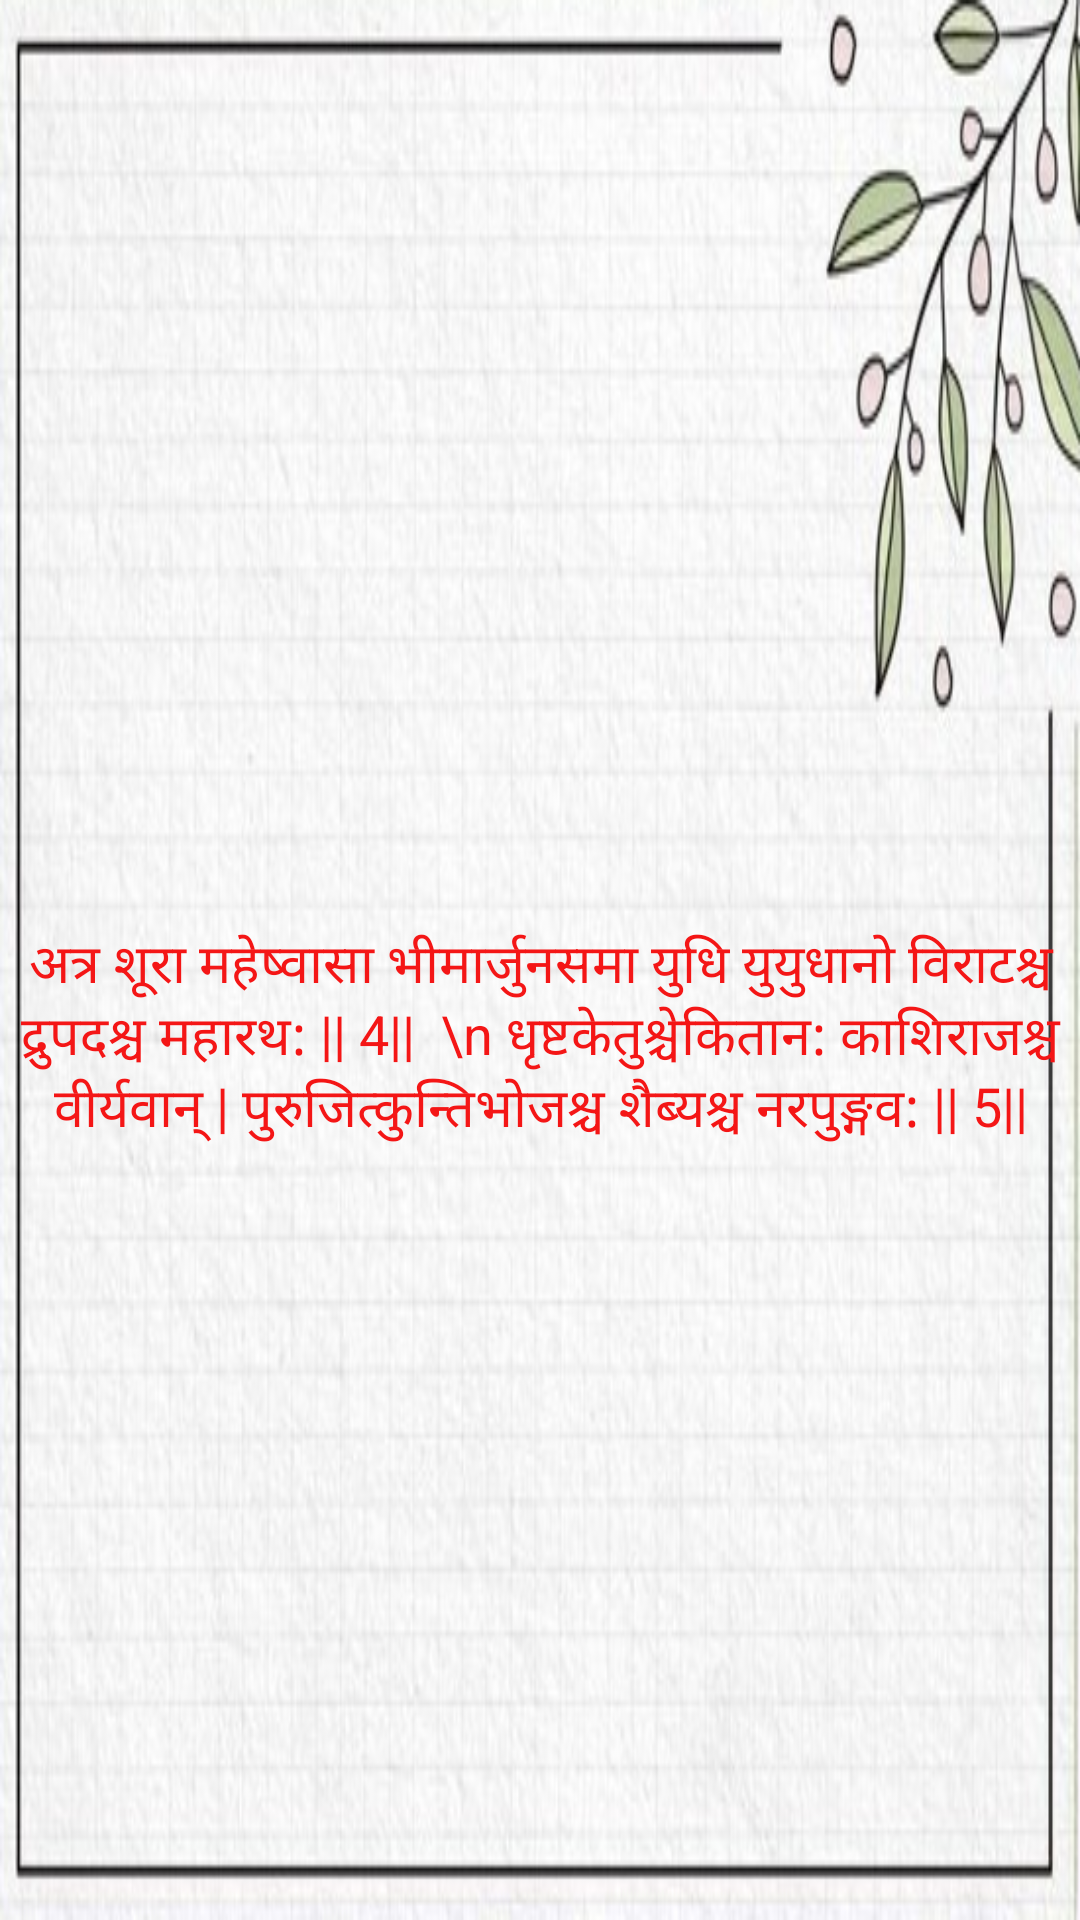

The Android layout XML behind this screen, and the referenced resources:
<!-- AndroidManifest.xml: application theme Theme.MithilaPanchang -->
<!-- res/layout/gita_widget.xml -->
<?xml version="1.0" encoding="utf-8"?>
<LinearLayout
    android:gravity="center"
    android:layout_width="match_parent"
    android:layout_height="265dp"
    android:background="@drawable/gitawidgetbackground"
    android:id="@+id/widgetRoot"
    android:layout_gravity="center"


    android:orientation="vertical"
    xmlns:android="http://schemas.android.com/apk/res/android">
    <ImageView

        android:layout_marginTop="-40dp"
        android:id="@+id/widgetimage"
        android:layout_width="100dp"
        android:layout_height="100dp"
        android:src="@drawable/logo"/>

    
    <TextView

        android:id="@+id/widgettext"
        android:layout_width="wrap_content"
        android:layout_height="wrap_content"
        android:text="अत्र शूरा महेष्वासा भीमार्जुनसमा युधि युयुधानो विराटश्च द्रुपदश्च महारथ: || 4||

\n धृष्टकेतुश्चेकितान: काशिराजश्च वीर्यवान् |
पुरुजित्कुन्तिभोजश्च शैब्यश्च नरपुङ्गव: || 5||"
        android:textSize="18sp"
        android:textColor="@color/red"
        android:gravity="center"
        android:layout_marginTop="-9dp"/>



</LinearLayout>
<!-- resources referenced by this layout -->
<resources>
  <color name="red">#F41616</color>
  <!-- drawable gitawidgetbackground: png bitmap (drawable, 180611 bytes) -->
  <style name="Theme.MithilaPanchang" parent="Base.Theme.MithilaPanchang" />
  <style name="Base.Theme.MithilaPanchang" parent="Theme.Material3.DayNight.NoActionBar">
          
          
      </style>
</resources>
